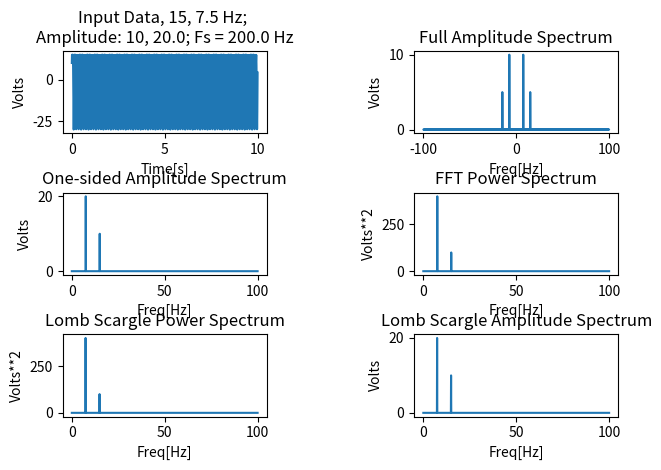

The matplotlib source for this figure:
import numpy as np
import scipy.signal as sp
import matplotlib.pyplot as plt

def full_amplitude_fft(t, x):
    full_amplitude_spectrum = np.abs(np.fft.fft(x))
    N = len(full_amplitude_spectrum)
    full_amplitude_spectrum = full_amplitude_spectrum/N
    full_freqs = np.fft.fftfreq(x.size, np.mean(np.ediff1d(t)))
    return full_freqs, full_amplitude_spectrum

def one_sided_fft(t,x):
    full_amplitude_spectrum = np.abs(np.fft.fft(x))/x.size
    full_freqs = np.fft.fftfreq(x.size, np.mean(np.ediff1d(t)))
    oneinds = np.where(full_freqs >=0.0)
    one_sided_freqs = full_freqs[oneinds]
    one_sided_amplitude_spectrum=2*full_amplitude_spectrum[oneinds]
    return one_sided_freqs, one_sided_amplitude_spectrum

def power_spectrum(t,x):
    onef, oneamps = one_sided_fft(t,x)
    return onef, oneamps**2

def lomb_scargle_pspec(t, x):
    tstep = np.mean(np.ediff1d(t))
    freqs = np.fft.fftfreq(x.size, tstep)
    idxx = np.argsort(freqs)
    freqs2 = freqs[idxx]
    freqs2 = freqs2[freqs2>0]
    try:
        pgram = sp.lombscargle(t, x, freqs2*2*np.pi)
    except:
        #slightly perturb frequencies to prevent crashes
        #in case of perfectly evenly spaced data
        #print "Warning: perturbed frequencies a bit to avoid bug in scipy"
        #freqs2=freqs2*(1+0.00001*np.random.random(freqs2.size))
        pgram = sp.lombscargle(t, x, freqs2*2*np.pi)
    return freqs2, (pgram/(t.size/4))

def lomb_scargle_ampspec(t, x):
    tstep = np.mean(np.ediff1d(t))
    freqs = np.fft.fftfreq(x.size, tstep)
    idxx = np.argsort(freqs)
    freqs2 = freqs[idxx]
    freqs2 = freqs2[freqs2>0]
    try:
        pgram = sp.lombscargle(t, x, freqs2*2*np.pi)
    except:
        #slightly perturb frequencies to prevent crashes
        #in case of perfectly evenly spaced data
        #print("Warning: perturbed frequencies a bit to avoid bug in scipy")
        #freqs2=freqs2*(1+0.00001*np.random.random(freqs2.size))
        pgram = sp.lombscargle(t, x, freqs2*2*np.pi)
    return freqs2, np.sqrt(pgram/(t.size/4))

if __name__ == "__main__":

    fs = 200.0
    fund_freq=15
    ampl = 10
    t = np.arange(0,10,1/fs)
    x = ampl*np.cos(2*np.pi*fund_freq*t)+ ampl*2*np.sin(2*np.pi*fund_freq/2.0*t)
    

    #Calculate the FFTs/power spectra using different methods
    fullf, fullampspec = full_amplitude_fft(t,x)
    onef, oneampspec = one_sided_fft(t,x)     
    powerf, powerspec = power_spectrum(t,x)    
    lsf, lspspec = lomb_scargle_pspec(t,x)
    lsf2, lsaspec = lomb_scargle_ampspec(t,x)

    #Plot the results
    fig, ((ax0, ax1), (ax2, ax3), (ax4, ax5)) = plt.subplots(nrows=3, ncols=2)
    ax0.plot(t, x)
    ax0.set_title('Input Data, '+str(fund_freq)+
                  ', '+str(fund_freq/2.0)+
                  ' Hz; '+
                  '\nAmplitude: '+str(ampl)+
                  ', '+str(ampl*2.0)+
                  '; Fs = '+str(fs)+' Hz')
    ax0.set_ylabel('Volts')
    ax0.set_xlabel('Time[s]')
    
    ax1.plot(fullf, fullampspec)
    ax1.set_title('Full Amplitude Spectrum')
    ax1.set_ylabel('Volts')
    ax1.set_xlabel('Freq[Hz]')
    
    ax2.plot(onef, oneampspec)
    ax2.set_title('One-sided Amplitude Spectrum')
    ax2.set_ylabel('Volts')
    ax2.set_xlabel('Freq[Hz]')
    
    ax3.plot(powerf, powerspec)
    ax3.set_title('FFT Power Spectrum')
    ax3.set_ylabel('Volts**2')
    ax3.set_xlabel('Freq[Hz]')
    
    ax4.plot(lsf, lspspec)
    ax4.set_title('Lomb Scargle Power Spectrum')
    ax4.set_ylabel('Volts**2')
    ax4.set_xlabel('Freq[Hz]')
    
    ax5.plot(lsf2, lsaspec)
    ax5.set_title('Lomb Scargle Amplitude Spectrum')
    ax5.set_ylabel('Volts')
    ax5.set_xlabel('Freq[Hz]')
    
    fig.tight_layout()
    plt.subplots_adjust(hspace=.72)    
    plt.subplots_adjust(wspace=.72)    
    plt.show()


